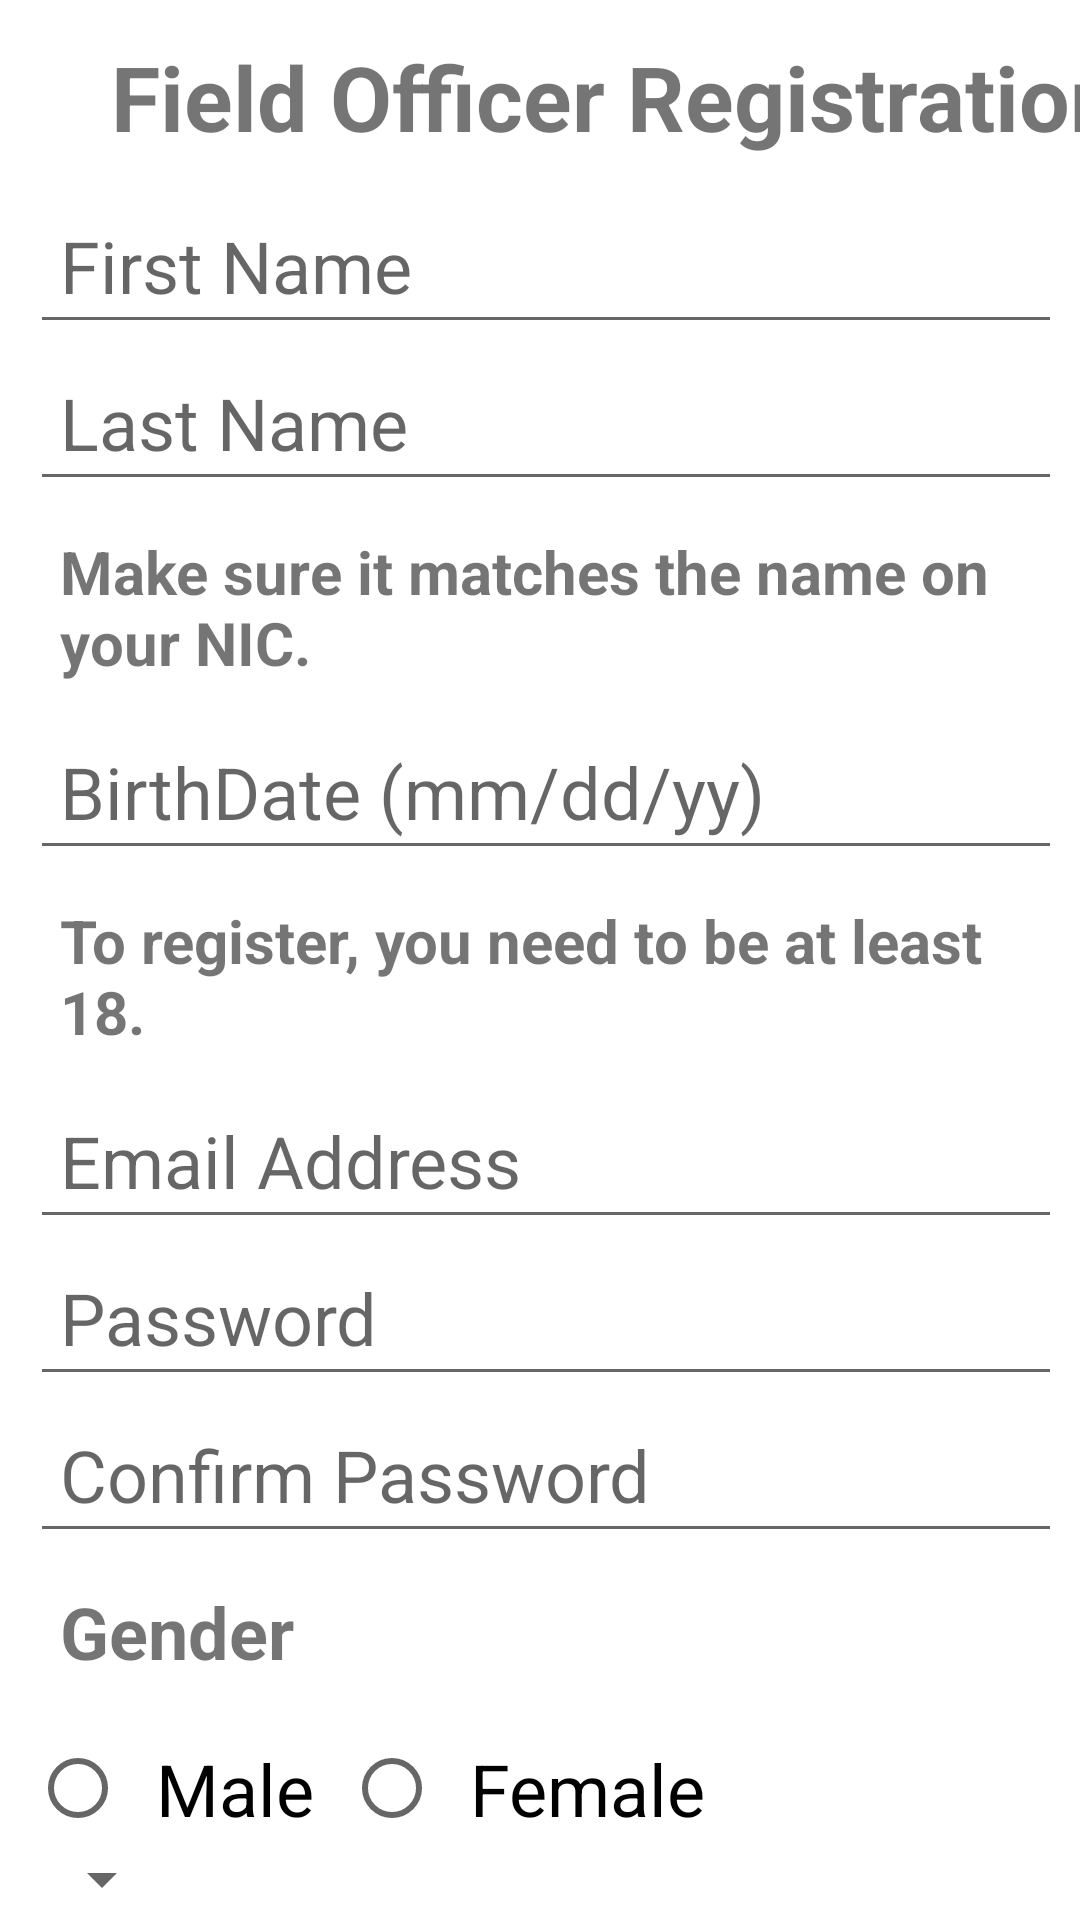

Produce the Android XML layout that renders to this screen, including the resource entries it uses.
<!-- AndroidManifest.xml: application theme Theme.AgriSite -->
<!-- res/layout/activity_foregistration.xml -->
<?xml version="1.0" encoding="utf-8"?>
<LinearLayout xmlns:android="http://schemas.android.com/apk/res/android"
    xmlns:app="http://schemas.android.com/apk/res-auto"
    xmlns:tools="http://schemas.android.com/tools"
    android:layout_width="match_parent"
    android:layout_height="match_parent"
    android:orientation="vertical"
    app:cardBackgroundColor="@color/white"
    tools:context=".FORegistrationActivity">

    <TextView
        android:id="@+id/Title"
        android:layout_width="410dp"
        android:layout_height="wrap_content"
        android:layout_marginTop="12dp"
        android:gravity="center"
        android:text="@string/field_officer_registration"
        android:textSize="30sp"
        android:textStyle="bold"
        tools:ignore="TextSizeCheck" />

    <LinearLayout
        android:layout_width="match_parent"
        android:layout_height="match_parent"
        android:orientation="vertical"
        android:padding="10dp">

    <EditText
        android:layout_width  = "400dp"
        android:layout_height = "wrap_content"
        android:id = "@+id/EditTxtFName"
        android:inputType="textPersonName"
        android:hint = "@string/first_name"
        android:autofillHints="Yes"
        android:padding="10dp"
        android:textSize = "24sp" />

    <EditText
        android:layout_width  = "400dp"
        android:layout_height = "wrap_content"
        android:id = "@+id/EditTxtLName"
        android:inputType="textPersonName"
        android:hint = "@string/last_name"
        android:autofillHints="Yes"
        android:padding="10dp"
        android:textSize = "24sp" />

    <TextView
        android:layout_width  = "wrap_content"
        android:layout_height = "wrap_content"
        android:id = "@+id/InstructionNIC"
        android:text = "@string/make_sure_it_matches_the_name_on_your_nic"
        android:textSize = "20sp"
        android:textStyle="bold"
        android:padding="10dp" />

    <EditText
        android:layout_width  = "400dp"
        android:layout_height = "wrap_content"
        android:id = "@+id/EditTxtBDate"
        android:inputType="number|date"
        android:hint = "@string/birthdate_mm_dd_yy"
        android:textSize = "24sp"
        android:padding="10dp"
        android:autofillHints="Yes" />

    <TextView
        android:layout_width  = "wrap_content"
        android:layout_height = "wrap_content"
        android:id = "@+id/InstructionBDate"
        android:text = "@string/to_register_you_need_to_be_at_least_18"
        android:textSize = "20sp"
        android:textStyle="bold"
        android:padding="10dp" />

    <EditText
        android:layout_width  = "400dp"
        android:layout_height = "wrap_content"
        android:id = "@+id/EditTxtEmail"
        android:inputType="textEmailAddress"
        android:hint = "@string/email_address"
        android:autofillHints ="Yes"
        android:padding="10dp"
        android:textSize = "24sp"/>

    <EditText
        android:layout_width  = "400dp"
        android:layout_height = "wrap_content"
        android:id = "@+id/EditTxtPassword"
        android:hint = "@string/password"
        android:inputType="textPassword"
        android:autofillHints="Yes"
        android:textSize = "24sp"
        android:padding="10dp" />

    <EditText
        android:layout_width  = "400dp"
        android:layout_height = "wrap_content"
        android:id = "@+id/EditTxtCnfPassword"
        android:inputType="textPassword"
        android:autofillHints="Yes"
        android:hint = "@string/confirm_password"
        android:textSize = "24sp"
        android:padding="10dp" />

    <TextView
        android:layout_width  = "wrap_content"
        android:layout_height = "wrap_content"
        android:id = "@+id/TitleGender"
        android:text = "@string/gender"
        android:textSize = "24sp"
        android:textStyle="bold"
        android:padding = "10dp" />

    <RadioGroup
        android:layout_width="match_parent"
        android:layout_height="wrap_content"
        android:orientation="horizontal">

        <RadioButton android:id="@+id/radio_male"
            android:layout_width="wrap_content"
            android:layout_height="wrap_content"
            android:text="@string/male"
            android:textSize="24sp"
            android:padding="10dp" />

        <RadioButton android:id="@+id/radio_female"
            android:layout_width="wrap_content"
            android:layout_height="wrap_content"
            android:text="@string/female"
            android:textSize="24sp"
            android:padding="10dp" />
    </RadioGroup>

    

        <Spinner
            android:id="@+id/spinner1"
            android:layout_width="wrap_content"
            android:layout_height="wrap_content"
            android:minHeight="48dp"
            android:contentDescription="@string/select_your_working_district"/>

    <Button
        android:layout_width  = "match_parent"
        android:layout_height = "match_parent"
        android:id = "@+id/BtnAgree"
        android:text = "@string/agree_and_continue"
        android:textSize = "24sp"
        tools:ignore="VisualLintButtonSize" />

</LinearLayout>
</LinearLayout>
<!-- resources referenced by this layout -->
<resources>
  <color name="white">#FFFFFFFF</color>
  <string name="agree_and_continue">Agree and Continue</string>
  <string name="birthdate_mm_dd_yy">BirthDate (mm/dd/yy)</string>
  <string name="confirm_password">Confirm Password</string>
  <string name="email_address">Email Address</string>
  <string name="female">Female</string>
  <string name="field_officer_registration">Field Officer Registration</string>
  <string name="first_name">First Name</string>
  <string name="gender">Gender</string>
  <string name="last_name">Last Name</string>
  <string name="make_sure_it_matches_the_name_on_your_nic">Make sure it matches the name on your NIC.</string>
  <string name="male">Male</string>
  <string name="password">Password</string>
  <string name="select_your_working_district">Select Your Working District.</string>
  <string name="to_register_you_need_to_be_at_least_18">To register, you need to be at least 18.</string>
  <style name="Theme.AgriSite" parent="Theme.MaterialComponents.DayNight.NoActionBar">
  
          
          <item name="colorPrimary">@color/purple_500</item>
          <item name="colorPrimaryVariant">@color/purple_700</item>
          <item name="colorOnPrimary">@color/white</item>
  
          
  
          <item name="colorSecondary">@color/teal_200</item>
          <item name="colorSecondaryVariant">@color/teal_700</item>
          <item name="colorOnSecondary">@color/black</item>
  
          
          <item name="android:statusBarColor">?attr/colorPrimaryVariant</item>
          
      </style>
  <color name="purple_500">#FF6200EE</color>
  <color name="purple_700">#FF3700B3</color>
  <color name="teal_200">#FF03DAC5</color>
  <color name="teal_700">#FF018786</color>
  <color name="black">#FF000000</color>
</resources>
